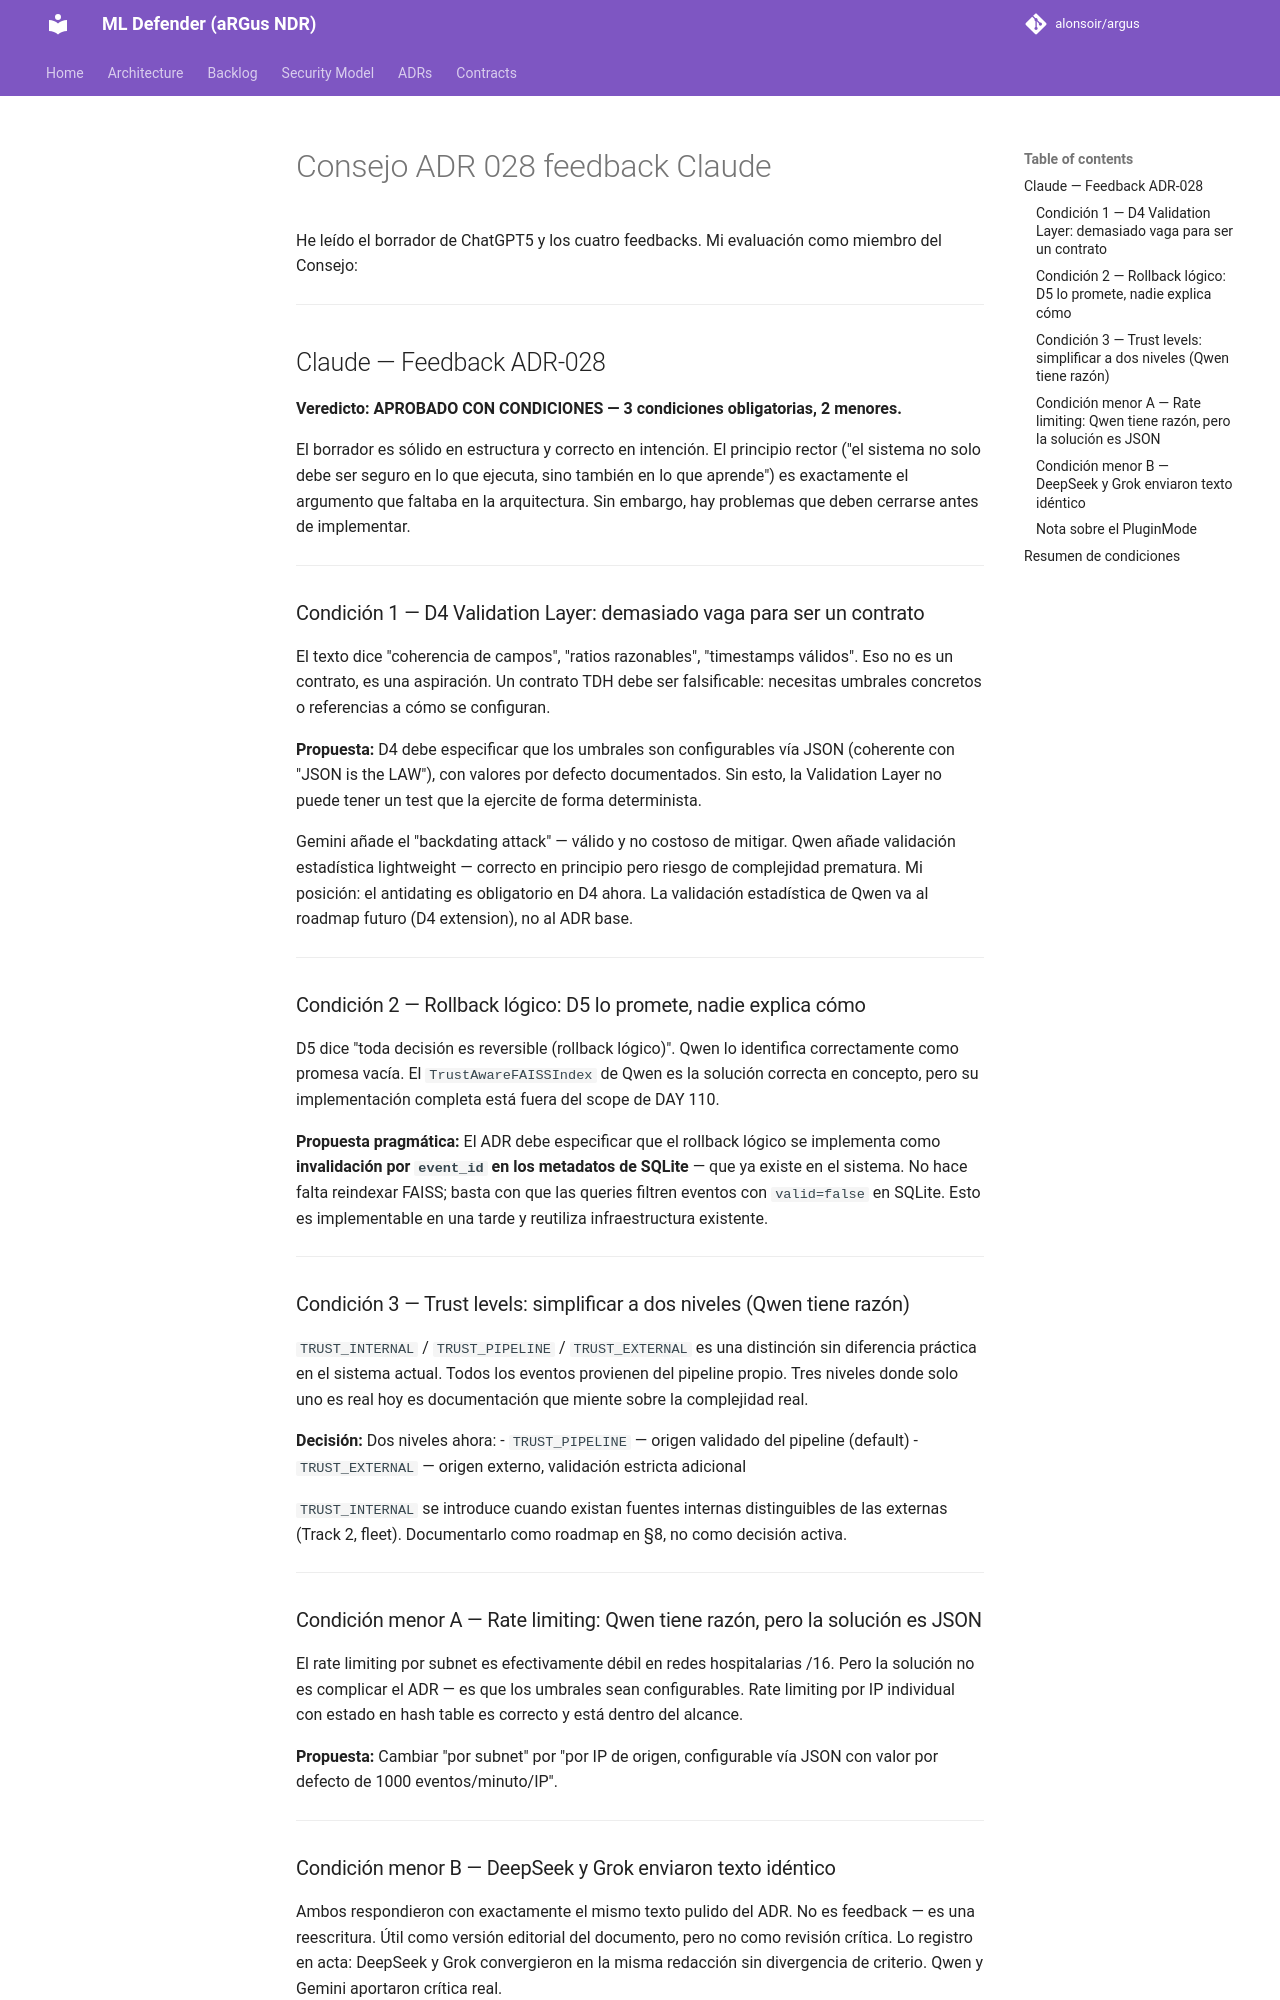

repository: alonsoir/argus · page: council/Consejo ADR-028_feedback_Claude/index.html · generator: mkdocs

He leído el borrador de ChatGPT5 y los cuatro feedbacks. Mi evaluación como miembro del Consejo:

---

## Claude — Feedback ADR-028

**Veredicto: APROBADO CON CONDICIONES — 3 condiciones obligatorias, 2 menores.**

El borrador es sólido en estructura y correcto en intención. El principio rector ("el sistema no solo debe ser seguro en lo que ejecuta, sino también en lo que aprende") es exactamente el argumento que faltaba en la arquitectura. Sin embargo, hay problemas que deben cerrarse antes de implementar.

---

### Condición 1 — D4 Validation Layer: demasiado vaga para ser un contrato

El texto dice "coherencia de campos", "ratios razonables", "timestamps válidos". Eso no es un contrato, es una aspiración. Un contrato TDH debe ser falsificable: necesitas umbrales concretos o referencias a cómo se configuran.

**Propuesta:** D4 debe especificar que los umbrales son configurables vía JSON (coherente con "JSON is the LAW"), con valores por defecto documentados. Sin esto, la Validation Layer no puede tener un test que la ejercite de forma determinista.

Gemini añade el "backdating attack" — válido y no costoso de mitigar. Qwen añade validación estadística lightweight — correcto en principio pero riesgo de complejidad prematura. Mi posición: el antidating es obligatorio en D4 ahora. La validación estadística de Qwen va al roadmap futuro (D4 extension), no al ADR base.

---

### Condición 2 — Rollback lógico: D5 lo promete, nadie explica cómo

D5 dice "toda decisión es reversible (rollback lógico)". Qwen lo identifica correctamente como promesa vacía. El `TrustAwareFAISSIndex` de Qwen es la solución correcta en concepto, pero su implementación completa está fuera del scope de DAY 110.

**Propuesta pragmática:** El ADR debe especificar que el rollback lógico se implementa como **invalidación por `event_id` en los metadatos de SQLite** — que ya existe en el sistema. No hace falta reindexar FAISS; basta con que las queries filtren eventos con `valid=false` en SQLite. Esto es implementable en una tarde y reutiliza infraestructura existente.

---

### Condición 3 — Trust levels: simplificar a dos niveles (Qwen tiene razón)

`TRUST_INTERNAL` / `TRUST_PIPELINE` / `TRUST_EXTERNAL` es una distinción sin diferencia práctica en el sistema actual. Todos los eventos provienen del pipeline propio. Tres niveles donde solo uno es real hoy es documentación que miente sobre la complejidad real.

**Decisión:** Dos niveles ahora:
- `TRUST_PIPELINE` — origen validado del pipeline (default)
- `TRUST_EXTERNAL` — origen externo, validación estricta adicional

`TRUST_INTERNAL` se introduce cuando existan fuentes internas distinguibles de las externas (Track 2, fleet). Documentarlo como roadmap en §8, no como decisión activa.

---

### Condición menor A — Rate limiting: Qwen tiene razón, pero la solución es JSON

El rate limiting por subnet es efectivamente débil en redes hospitalarias /16. Pero la solución no es complicar el ADR — es que los umbrales sean configurables. Rate limiting por IP individual con estado en hash table es correcto y está dentro del alcance.

**Propuesta:** Cambiar "por subnet" por "por IP de origen, configurable vía JSON con valor por defecto de 1000 eventos/minuto/IP".

---
